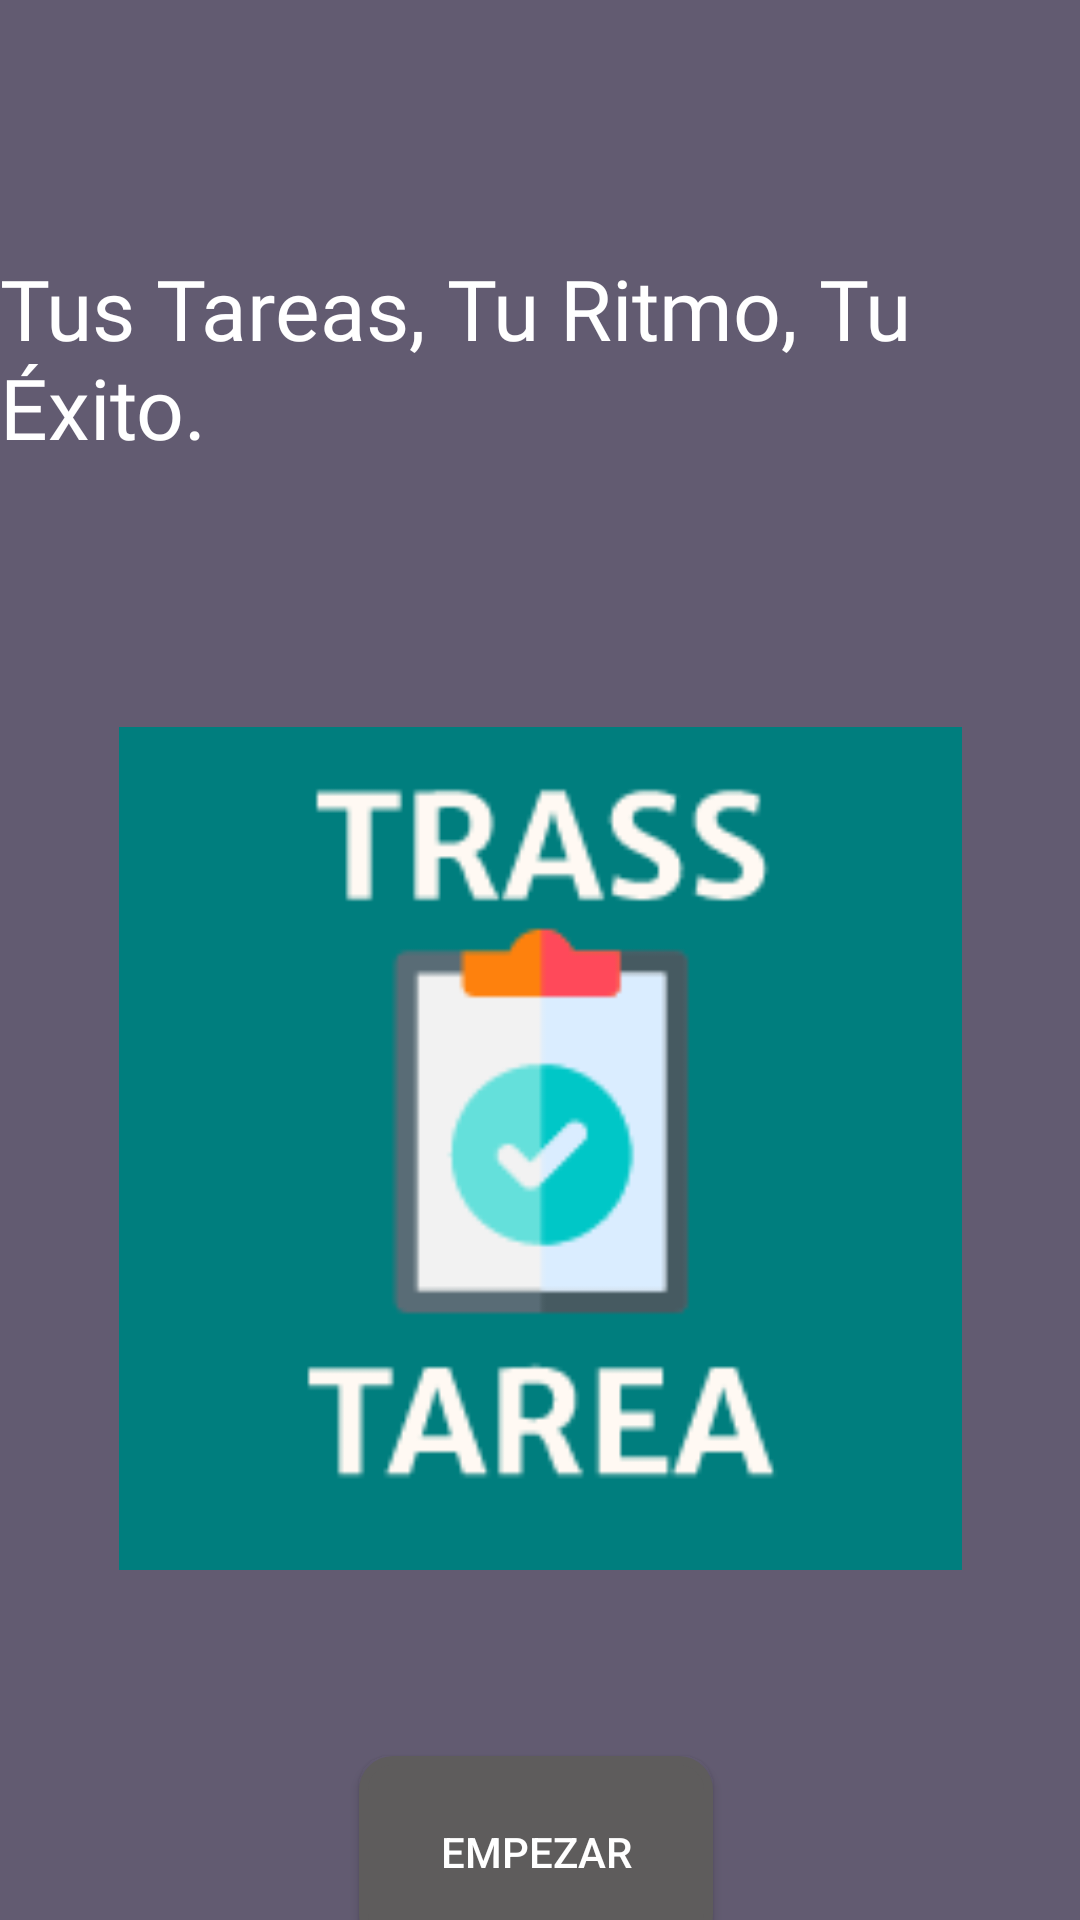

Here is an Android app screen rendered from its layout file. Give the layout XML and the strings, colors and styles it references.
<!-- AndroidManifest.xml: application theme Theme.TrassTarea2 -->
<!-- res/layout/activity_main.xml -->
<?xml version="1.0" encoding="utf-8"?>
<androidx.constraintlayout.widget.ConstraintLayout xmlns:android="http://schemas.android.com/apk/res/android"
    xmlns:app="http://schemas.android.com/apk/res-auto"
    xmlns:tools="http://schemas.android.com/tools"
    android:layout_width="match_parent"
    android:layout_height="match_parent"
    android:background="?attr/colorControlActivated"
    tools:context=".actividades.MainActivity">

    <TextView
        android:id="@+id/tv_slogan"
        android:layout_width="wrap_content"
        android:layout_height="wrap_content"
        android:layout_marginTop="84dp"
        android:fontFamily="@font/alike"
        android:text="@string/slogan"
        android:textColor="#FFFFFF"
        android:textSize="28sp"
        app:layout_constraintEnd_toEndOf="parent"
        app:layout_constraintStart_toStartOf="parent"
        app:layout_constraintTop_toTopOf="parent" />

    <ImageView
        android:id="@+id/imageView"
        android:layout_width="283dp"
        android:layout_height="281dp"
        android:layout_marginTop="88dp"
        android:src="@drawable/ic_app_trasstarea2"
        app:layout_constraintEnd_toEndOf="@+id/tv_slogan"
        app:layout_constraintStart_toStartOf="@+id/tv_slogan"
        app:layout_constraintTop_toBottomOf="@+id/tv_slogan" />

    <Button
        android:id="@+id/bt_Empezar"
        android:layout_width="118dp"
        android:layout_height="64dp"
        android:layout_marginTop="64dp"
        android:background="@drawable/bordes_item"
        android:text="@string/bt_empezar"
        android:textColor="@color/white"
        app:layout_constraintBottom_toBottomOf="parent"
        app:layout_constraintEnd_toEndOf="@+id/imageView"
        app:layout_constraintHorizontal_bias="0.49"
        app:layout_constraintStart_toStartOf="@+id/imageView"
        app:layout_constraintTop_toBottomOf="@+id/imageView"
        app:layout_constraintVertical_bias="0.195" />

</androidx.constraintlayout.widget.ConstraintLayout>
<!-- resources referenced by this layout -->
<resources>
  <!-- drawable bordes_item (drawable) -->
  <?xml version="1.0" encoding="utf-8"?>
  <shape xmlns:android="http://schemas.android.com/apk/res/android" android:shape="rectangle">
      <solid android:color="#5E5C5C"/>
  
      <stroke android:width="3dp"
          android:color="#5E5C5C"/>
  
      <padding android:left="1dp"
          android:top="1dp"
          android:right="1dp"
          android:bottom="1dp"/>
  
      <corners android:radius="30px"/>
  </shape>
  <!-- drawable ic_app_trasstarea2: png bitmap (drawable, 5620 bytes) -->
  <string name="bt_empezar">EMPEZAR</string>
  <string name="slogan">Tus Tareas, Tu Ritmo, Tu Éxito.</string>
  <style name="Theme.TrassTarea2" parent="Base.Theme.TrassTarea2" />
  <style name="Base.Theme.TrassTarea2" parent="Theme.Material3.DayNight">
          
          
      </style>
  <!-- not gathered from this repository: default colours our renderer supplied (Android Studio template values) -->
  <color name="white">#FFFFFFFF</color>
</resources>
